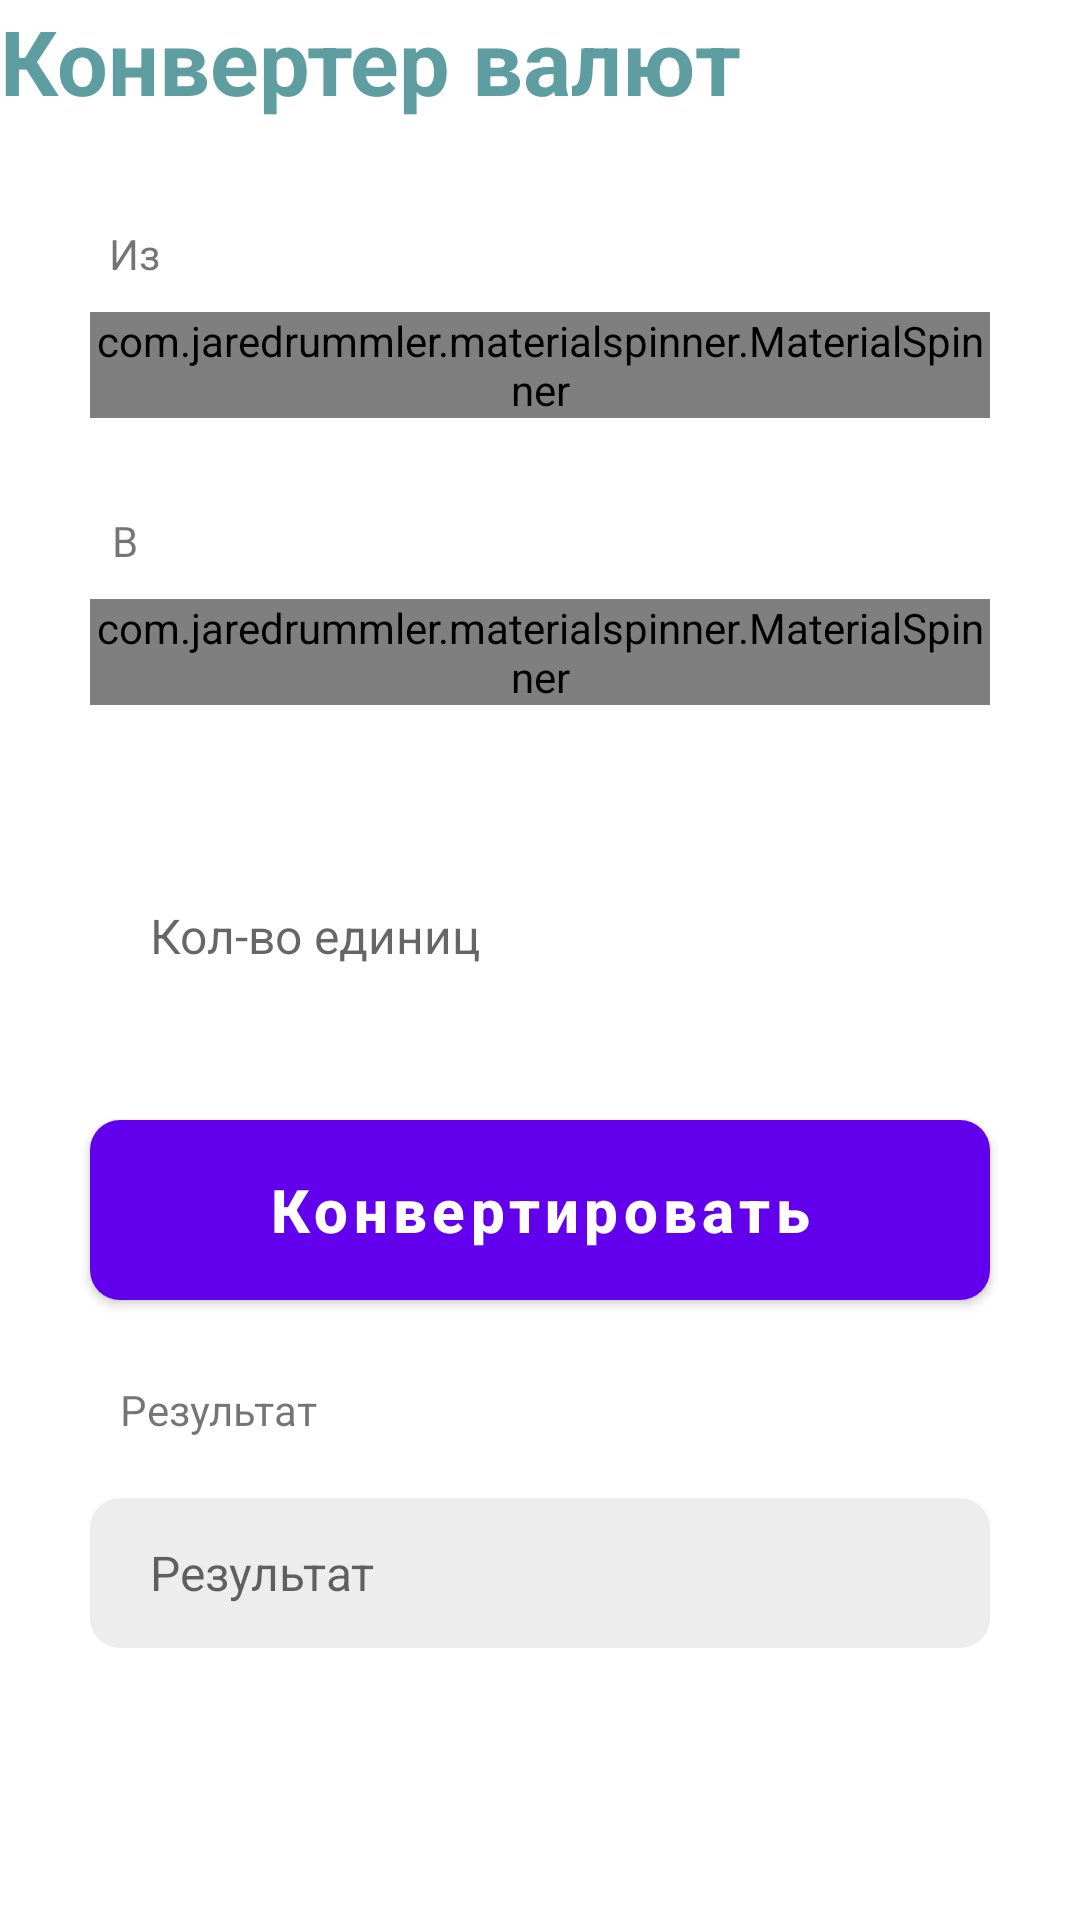

Produce the Android XML layout that renders to this screen, including the resource entries it uses.
<!-- AndroidManifest.xml: fallback theme Theme.MaterialComponents.DayNight.NoActionBar -->
<!-- res/layout/fragment_converter.xml -->
<?xml version="1.0" encoding="utf-8"?>
<FrameLayout xmlns:android="http://schemas.android.com/apk/res/android"
    xmlns:tools="http://schemas.android.com/tools"
    android:layout_width="match_parent"
    android:layout_height="match_parent"
    xmlns:app="http://schemas.android.com/apk/res-auto"
    tools:context=".view.ConverterFragment"
    android:id="@+id/FrConvert">


    
    <androidx.constraintlayout.widget.ConstraintLayout
        android:layout_width="match_parent"
        android:layout_height="wrap_content">
        <TextView
            android:id="@+id/Header"
            android:layout_width="wrap_content"
            android:layout_height="wrap_content"
            android:text="@string/Header"
            android:textColor="@color/CadetBlue"
            android:textSize="30sp"
            android:textStyle="bold"
            android:layout_marginLeft="30dp"
            android:layout_marginStart="20dp"/>

        <TextView
            android:id="@+id/txtFrom"
            android:layout_width="wrap_content"
            android:layout_height="wrap_content"
            android:layout_marginTop="20dp"
            android:layout_marginBottom="20dp"
            android:text="@string/from"
            app:layout_constraintTop_toBottomOf="@+id/Header"
            app:layout_constraintBottom_toBottomOf="parent"
            app:layout_constraintEnd_toEndOf="parent"
            app:layout_constraintHorizontal_bias="0.106"
            app:layout_constraintStart_toStartOf="parent"

            app:layout_constraintVertical_bias="0.031"
            />

        <com.jaredrummler.materialspinner.MaterialSpinner
            android:id="@+id/spnFirstCountry"
            android:layout_width="0dp"
            android:layout_height="wrap_content"
            android:layout_gravity="end"
            android:layout_marginTop="10dp"
            android:layout_marginStart="30dp"
            android:layout_marginEnd="30dp"
            android:text="@string/afn"
            android:textColor="@android:color/darker_gray"
            app:layout_constraintBottom_toBottomOf="parent"
            app:layout_constraintEnd_toEndOf="parent"
            app:layout_constraintHorizontal_bias="0.0"
            app:layout_constraintStart_toStartOf="parent"
            app:layout_constraintTop_toBottomOf="@+id/txtFrom"
            app:layout_constraintVertical_bias="0.0" />

        <TextView
            android:id="@+id/txtTo"
            android:layout_width="wrap_content"
            android:layout_height="wrap_content"
            android:layout_marginTop="20dp"
            android:layout_marginBottom="20dp"
            android:text="@string/to"
            app:layout_constraintBottom_toBottomOf="parent"
            app:layout_constraintEnd_toEndOf="parent"
            app:layout_constraintHorizontal_bias="0.106"
            app:layout_constraintStart_toStartOf="parent"
            app:layout_constraintTop_toBottomOf="@+id/spnFirstCountry"
            app:layout_constraintVertical_bias="0.031" />

        <com.jaredrummler.materialspinner.MaterialSpinner
            android:id="@+id/spnSecondCountry"
            android:layout_width="0dp"
            android:layout_height="wrap_content"
            android:layout_gravity="end"
            android:layout_marginTop="10dp"
            android:layout_marginStart="30dp"
            android:layout_marginEnd="30dp"
            android:text="@string/afn"
            android:textColor="@android:color/darker_gray"
            app:layout_constraintBottom_toBottomOf="parent"
            app:layout_constraintEnd_toEndOf="parent"
            app:layout_constraintHorizontal_bias="0.0"
            app:layout_constraintStart_toStartOf="parent"
            app:layout_constraintTop_toBottomOf="@+id/txtTo"
            app:layout_constraintVertical_bias="0.0" />


        <TextView
            android:id="@+id/txtFirstCurrencyName"
            android:layout_width="wrap_content"
            android:layout_height="wrap_content"
            app:layout_constraintBottom_toBottomOf="parent"
            app:layout_constraintEnd_toEndOf="parent"
            app:layout_constraintHorizontal_bias="0.896"
            app:layout_constraintStart_toStartOf="parent"
            app:layout_constraintTop_toBottomOf="@+id/spnSecondCountry"
            app:layout_constraintVertical_bias="0.073" />

        <EditText
            android:id="@+id/etFirstCurrency"
            android:layout_width="0dp"
            android:layout_height="50dp"
            android:layout_marginStart="30dp"
            android:layout_marginTop="10dp"
            android:layout_marginEnd="30dp"
            android:background="@drawable/edit_text_input_with_border"
            android:ellipsize="start"
            android:hint="@string/EdText"
            android:importantForAutofill="no"
            android:inputType="numberDecimal"
            android:paddingStart="20dp"
            android:paddingEnd="20dp"
            android:textSize="16sp"
            app:layout_constraintBottom_toBottomOf="parent"
            app:layout_constraintEnd_toEndOf="parent"
            app:layout_constraintHorizontal_bias="0.0"
            app:layout_constraintStart_toStartOf="parent"
            app:layout_constraintTop_toBottomOf="@+id/txtFirstCurrencyName"
            app:layout_constraintVertical_bias="0.0"
            tools:ignore="LabelFor" />

        <Button
            android:id="@+id/btnConvert"
            android:layout_width="0dp"
            android:layout_height="60dp"
            android:layout_marginStart="30dp"
            android:layout_marginTop="20dp"
            android:layout_marginEnd="30dp"
            android:layout_marginBottom="20dp"
            android:background="@drawable/btn_main_round"
            android:text="@string/convert"
            android:textAllCaps="false"
            android:textColor="@color/white"
            android:textSize="20sp"
            android:textStyle="bold"
            app:layout_constraintBottom_toBottomOf="parent"
            app:layout_constraintEnd_toEndOf="parent"
            app:layout_constraintHorizontal_bias="0.0"
            app:layout_constraintStart_toStartOf="parent"
            app:layout_constraintTop_toBottomOf="@+id/etFirstCurrency"
            app:layout_constraintVertical_bias="0.123" />


        <RelativeLayout
            android:layout_width="0dp"
            android:layout_height="wrap_content"
            android:id="@+id/lytResult"
            android:layout_marginStart="40dp"
            android:layout_marginEnd="40dp"
            app:layout_constraintBottom_toBottomOf="parent"
            app:layout_constraintEnd_toEndOf="parent"
            app:layout_constraintHorizontal_bias="0.896"
            app:layout_constraintStart_toStartOf="parent"
            app:layout_constraintVertical_bias="0.23"
            app:layout_constraintTop_toBottomOf="@+id/btnConvert">

            <TextView
                android:id="@+id/txtResult"
                android:layout_width="wrap_content"
                android:layout_height="wrap_content"
                android:text="@string/result"/>

            <TextView
                android:layout_width="wrap_content"
                android:layout_height="wrap_content"
                android:id="@+id/txtSecondCurrencyName"
                android:layout_alignParentEnd="true"/>

        </RelativeLayout>

        <EditText
            android:id="@+id/etSecondCurrency"
            android:layout_width="0dp"
            android:layout_height="50dp"
            android:layout_marginStart="30dp"
            android:layout_marginTop="20dp"
            android:layout_marginEnd="30dp"
            android:layout_marginBottom="20dp"
            android:background="@drawable/edit_text_input_with_border_2"
            android:enabled="false"
            android:hint="@string/result"
            android:textColor="@color/CadetBlue"
            android:importantForAutofill="no"
            android:inputType="numberDecimal"
            android:paddingStart="20dp"
            android:paddingEnd="20dp"
            android:textSize="16sp"
            app:layout_constraintBottom_toBottomOf="parent"
            app:layout_constraintEnd_toEndOf="parent"
            app:layout_constraintHorizontal_bias="0.0"
            app:layout_constraintStart_toStartOf="parent"
            app:layout_constraintTop_toBottomOf="@+id/lytResult"
            app:layout_constraintVertical_bias="0.0"
            tools:ignore="LabelFor" />
    </androidx.constraintlayout.widget.ConstraintLayout>
</FrameLayout>
<!-- resources referenced by this layout -->
<resources>
  <color name="CadetBlue">#5F9EA0</color>
  <color name="white">#FFFFFF</color>
  <!-- drawable btn_main_round (drawable) -->
  <shape xmlns:android="http://schemas.android.com/apk/res/android"
      android:shape="rectangle">
  
      <corners android:radius="10sp"/>
      <solid android:color="@color/CadetBlue"/>
  
  </shape>
  <!-- drawable edit_text_input_with_border_2 (drawable) -->
  <shape xmlns:android="http://schemas.android.com/apk/res/android"
      android:shape="rectangle">
      <solid android:color="@color/light_grey" />
      <corners
          android:bottomRightRadius="10dp"
          android:bottomLeftRadius="10dp"
          android:topLeftRadius="10dp"
          android:topRightRadius="10dp"/>
  </shape>
  <string name="EdText">Кол-во единиц</string>
  <string name="Header">Конвертер валют</string>
  <string name="afn">AFN</string>
  <string name="convert">Конвертировать</string>
  <string name="from">Из</string>
  <string name="result">Результат</string>
  <string name="to">В</string>
  <color name="light_grey">#ededed</color>
</resources>
